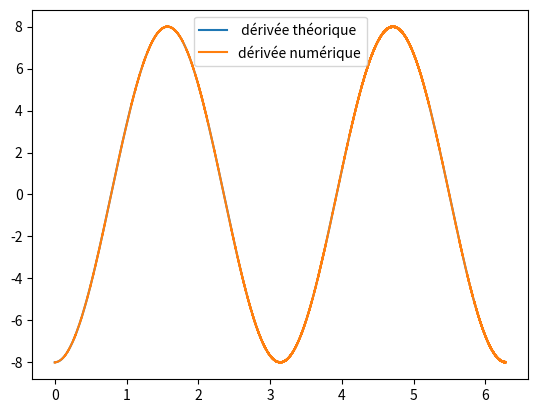
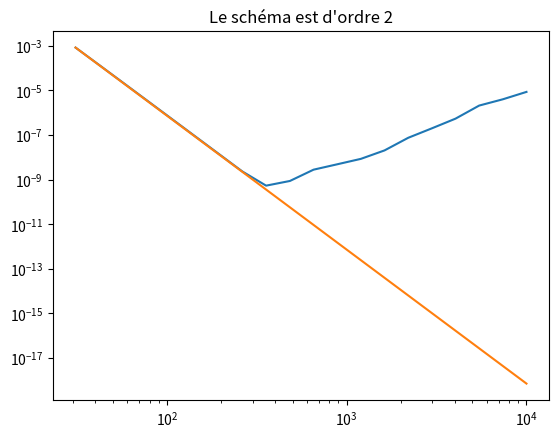

Recreate these plots in Python, in order.
import numpy as np
import scipy.sparse as sps
import matplotlib.pyplot as plt
plt.close("all")

n = 4


def sproll(M,k=1):
    return sps.hstack((M[:,k:], M[:,:k]), format = "csr", dtype = float)


N = 6
a = 0; b = 1
def getB_size_N_antisym_order_n(N,n,h):
    coefs = np.linalg.solve(np.array([(np.arange(n) + 1).astype(float)**(2*i+1) for i in range(n)]), np.array([3 if i ==1 else 0 for i in range(n)]))
    I = sps.eye(N,format = "csr", dtype = float)
    B = coefs[0]*(sproll(I,-1)-sproll(I,1))/h**3
    for i in range(1,n):
        B += coefs[i]*(sproll(I,-i-1)-sproll(I,i+1))/h**3
    return B

def B_mat(N,h):
    I = sps.eye(N,format = "csr", dtype = float)
    return (-sproll(I,2) + 2*sproll(I,1) - 2*sproll(I,-1) + sproll(I,-2))/(2*h**3)


x = np.linspace(a,b,N+1)[:-1]
h = x[1]-x[0]
B = getB_size_N_antisym_order_n(N, n, h)
def f(x):
    return np.sin(2*x)
def fxxx(x):
    return -2*2*2*np.cos(2*x)


N = 100000
a = 0; b=2*np.pi
x = np.linspace(a,b,N+1)[:-1]
h = x[1]-x[0]
U = f(x)
Uxxx = fxxx(x)
Uxxx_num = getB_size_N_antisym_order_n(N, n, h).dot(U)

plt.figure(0)
plt.plot(x,Uxxx,label = " dérivée théorique")
plt.plot(x,Uxxx_num, label = "dérivée numérique")
plt.legend()
plt.show()

def getSchemeError(f, fxxx, N,n):
    X = np.linspace(a,b,N+1)[:-1]
    H = X[1]-X[0]
    return np.linalg.norm(fxxx(X) - getB_size_N_antisym_order_n(N, n, H).dot(f(X)))*np.sqrt(H)


N_list = np.logspace(1.5,4, 20).astype(int)
err_list = []
for N in N_list:
    err_list.append(getSchemeError(f,fxxx,N,n))

N_list = N_list.astype(float)
plt.figure(1)
plt.title("Le schéma est d'ordre 2")
plt.loglog(N_list, err_list)
plt.loglog(N_list, err_list[0]*N_list[0]**(2*n-2)/N_list**(2*n-2))
plt.show()